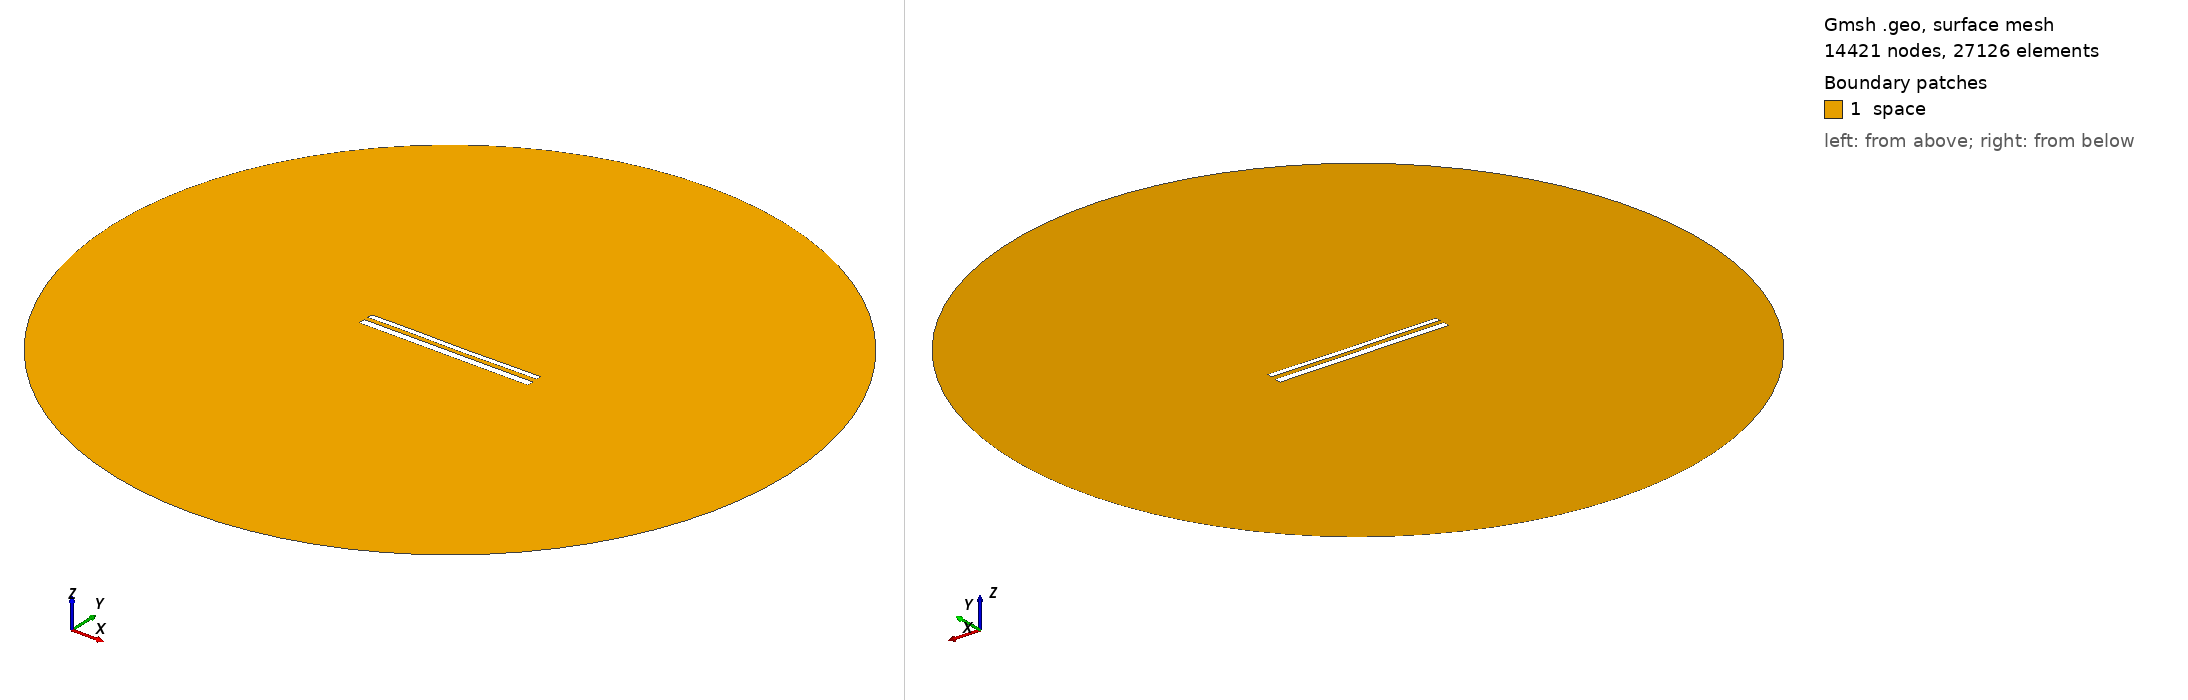

Gmsh geometry script, surface-meshed: 14421 nodes, 27126 surface elements. Boundary patches (legend numbers): 1 space. Left view from above one corner, right view from below the opposite corner. Legend entries are the model's physical surfaces. The drawing asked Gmsh for element sizes between 1% and 20% of the model's largest extent; the script's own settings can give other sizes.

=== 12419.geo (drawn) ===
//---------------------------------------
// Geometry kernel
//---------------------------------------

SetFactory("OpenCASCADE");



//---------------------------------------
// Parameters of the geometry
//---------------------------------------

// Overetch of the upper plate
overetch = 0.375;

// Distance between the plates
distance = 2.5;

// Discretization over the x axis (for the deformation)
nx = 50; 

// Length of the plate
L = 100 - overetch; 

// Number of modes
n = 4; 

// 1st mode coefficient
coeff(1) = 0.15;
beta(1) = 0.596864 * 3.1415926535 / L;

// 2nd mode coefficient
coeff(2) = -0.075;
beta(2) = 1.49418 * 3.1415926535 / L;

// 3rd mode coefficient
coeff(3) = 0.07499999999999998;
beta(3) = 2.50025 * 3.1415926535 / L;

// 4th mode coefficient
coeff(4) = 0.07499999999999998;
beta(4) = 3.49999 * 3.1415926535 / L;



//---------------------------------------
// Upper plate (deformed rectangle)
//---------------------------------------

// Coordiantes of the upper plate
xmin = -50;
xmax = 50 - overetch;

// Height of the upper plate
yheight = 4 - 2 * overetch;

// Indexes of the points
UpperID[] = {};
LowerID[] = {};
LeftID[] = {};
RightID[] = {};

// Point index
p = 1;

// Horizontal edges
For i In {1:nx}
    x = xmin + (i-1)*(xmax - xmin)/(nx-1);

    y_bottom = distance / 2 + overetch;
    For j In {1:n}
        C = (Cosh(beta(j)*L) + Cos(beta(j)*L)) / (Sinh(beta(j)*L) + Sin(beta(j)*L));
        y_bottom  = y_bottom + coeff(j) * (Cosh(beta(j)*(x+50)) - Cos(beta(j)*(x+50)) - C * (Sinh(beta(j)*(x+50)) - Sin(beta(j)*(x+50))));
    EndFor

    y_top = y_bottom + yheight;

    Point(p) = {x, y_top, 0, 1.0};
    UpperID[i] = p;
    p = p + 1;

    Point(p) = {x, y_bottom, 0, 1.0};
    LowerID[i] = p;
    p = p + 1;
EndFor

// Create point lists
UpperPts[] = {}; LowerPts[] = {};
For i In {1:nx}
  UpperPts[] += {UpperID[i]};
  LowerPts[] += {LowerID[i]};
EndFor

// Build splines
Spline(1) = {UpperPts[]};
Spline(2) = {LowerPts[]};
Line(3) = {LowerPts[nx-1], UpperPts[nx-1]};
Line(4) = {LowerPts[0], UpperPts[0]};

// Build the plane surface
Curve Loop(1) = {2, 3, -1, -4};
Plane Surface(1) = {1};



//---------------------------------------
// Lower plate (rectangle)
//---------------------------------------

// Vertices
Point(1001) = {-50, -1, 0, 1.0};
Point(1002) = { 50, -1, 0, 1.0};
Point(1003) = { 50,  -5, 0, 1.0};
Point(1004) = {-50,  -5, 0, 1.0};

// Edges
Line(5) = {1001, 1002};
Line(6) = {1002, 1003};
Line(7) = {1003, 1004};
Line(8) = {1004, 1001};

// Plane surface
Line Loop(2) = {5, 6, 7, 8};
Plane Surface(2) = {2}; 



//---------------------------------------
// Outer (fictious) boundary
//---------------------------------------

// Points
Point(1005) = {0, 0, 0};       // Center
Point(1006) = {200, 0, 0};     // Start point
Point(1007) = {0, 200, 0};     // 90 degrees
Point(1008) = {-200, 0, 0};    // 180 degrees
Point(1009) = {0, -200, 0};    // 270 degrees

// Circle arcs (each needs start, center, end)
Circle(9) = {1006, 1005, 1007};
Circle(10) = {1007, 1005, 1008};
Circle(11) = {1008, 1005, 1009};
Circle(12) = {1009, 1005, 1006};

// Plane surface for the entire domain
Curve Loop(3) = {9, 10, 11, 12};
Surface(3) = {3};

// Subtract the plates from the whole domain to obtain the actual domain where we want to solve the equations
BooleanDifference{ Surface{3}; Delete; }{ Surface{1}; Surface{2}; Delete; }




//---------------------------------------
// Transfinite Lines/Curves
//---------------------------------------

// Set the number of points on the boundaries
r = 7;

// Plates
Transfinite Curve {1, 2} = 50*r Using Progression 1;
Transfinite Curve {3, 4} = 2*r Using Progression 1;
Transfinite Line {5, 7} = 50*r Using Progression 1;
Transfinite Line {6, 8} = 2*r Using Progression 1;

// Outer boundary
Transfinite Line {9, 10, 11, 12} = 20 Using Progression 1;



//---------------------------------------
// Physical groups
//---------------------------------------                

// Physical curves (boundaries)
Physical Line("force_segment", 10) = {2};
Physical Line("upper_plate", 11) = {1, 3, 4};
Physical Line("lower_plate", 12) = {5, 6, 7, 8};
Physical Line("boundary", 20) = {9, 10, 11, 12};

// Physical Surfaces
Physical Surface("space", 30) = {3};



//---------------------------------------
// 6. Generate the Mesh
//---------------------------------------

// 2D mesh generation
Mesh 2;
